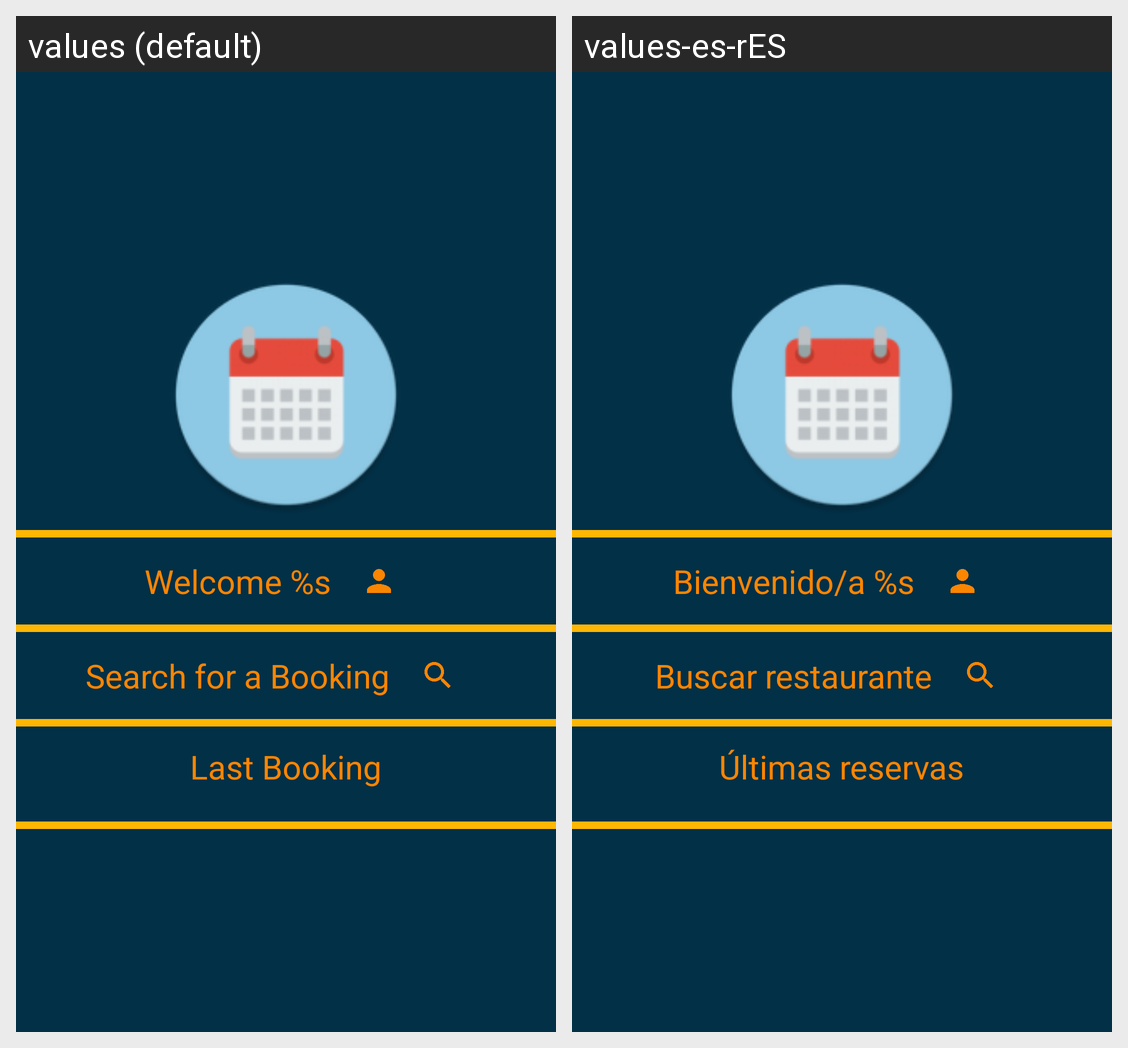

Translations of the strings shown on this Android screen, per locale in the grid:
Android screen res/layout/activity_main.xml rendered under 2 locales, left to right: values (default), values-es-rES. Device: Nexus 5 (rendered at 1080×1920; each locale shown at half size, 540×960, under a caption strip naming it); theme Theme.ProyectoBookIt.BarraCustom.
Strings drawn on this screen, with the default value and each locale's value (text and hints the layout hard-codes, and strings that could not be matched under every locale, appear in the picture but are not listed):

welcome
  values: Welcome %s
  values-es-rES: Bienvenido/a %s

searchRestaurant
  values: Search for a Booking
  values-es-rES: Buscar restaurante

lastBooking
  values: Last Booking
  values-es-rES: Últimas reservas
